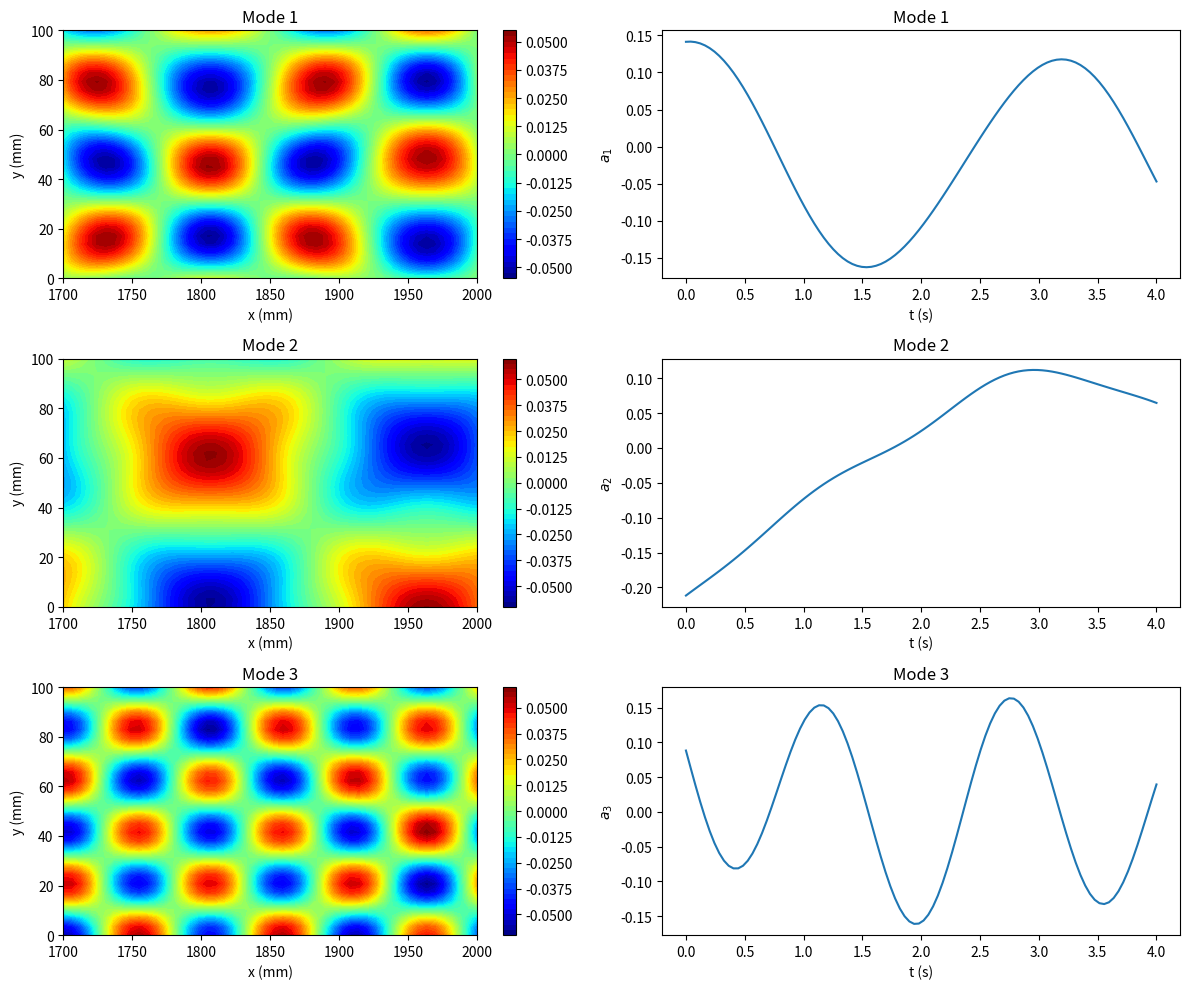

Generate this figure with matplotlib:
"""Proper Orthogonal Decomposition (POD) of synthetic flow data via the SVD.

Builds a synthetic spatio-temporal field made of three separable structures,
subtracts the temporal mean, computes the thin SVD of the snapshot matrix and
plots the three leading spatial modes next to their temporal coefficients.
"""

import argparse
from pathlib import Path
from typing import Tuple

import matplotlib.pyplot as plt
import numpy as np
from matplotlib.gridspec import GridSpec

N_SAMPLES = 100  # number of time snapshots
N_X = 50  # number of spatial points in x
N_Y = 30  # number of spatial points in y
NUM_MODES = 3  # modes to plot


def generate_synthetic_data(
    n_samples: int, n_x: int, n_y: int
) -> Tuple[np.ndarray, np.ndarray, np.ndarray, np.ndarray]:
    """Return a field u(x, y, t) of shape (n_x, n_y, n_samples) and its axes.

    The field is the sum of three separable structures with different spatial
    wavenumbers, temporal frequencies and amplitudes, so it has three
    distinct POD modes.
    """
    x = np.linspace(1700, 2000, n_x)  # mm
    y = np.linspace(0, 100, n_y)  # mm
    t = np.linspace(0, 4, n_samples)  # s

    X, Y, T = np.meshgrid(x, y, t, indexing="ij")
    data = (
        np.sin(0.02 * X) * np.cos(0.05 * Y) * np.sin(0.5 * T)
        + 0.5 * np.cos(0.04 * X) * np.sin(0.1 * Y) * np.cos(2.0 * T)
        + 0.25 * np.sin(0.06 * X) * np.cos(0.15 * Y) * np.sin(4.0 * T)
    )
    return data, x, y, t


def preprocess_data(snapshot_matrix: np.ndarray) -> np.ndarray:
    """Subtract the temporal mean of every spatial point (row)."""
    return snapshot_matrix - np.mean(snapshot_matrix, axis=1, keepdims=True)


def create_snapshot_matrix(data: np.ndarray) -> np.ndarray:
    """Reshape (n_x, n_y, n_t) data into an (n_x * n_y) x n_t snapshot matrix."""
    return data.reshape(data.shape[0] * data.shape[1], data.shape[2])


class POD:
    def __init__(self, snapshot_matrix: np.ndarray):
        self.snapshot_matrix = snapshot_matrix
        self.modes: np.ndarray = None
        self.singular_values: np.ndarray = None
        self.time_coeffs: np.ndarray = None

    def run(self) -> None:
        """Perform POD with the thin SVD U~ = Phi Sigma Psi^T."""
        centered = preprocess_data(self.snapshot_matrix)
        phi, sigma, psi_t = np.linalg.svd(centered, full_matrices=False)
        self.modes = phi
        self.singular_values = sigma
        self.time_coeffs = psi_t

    def energy_fractions(self) -> np.ndarray:
        """Fraction of the fluctuation energy sigma_i^2 / sum sigma_j^2 per mode."""
        energy = self.singular_values**2
        return energy / energy.sum()


def plot_modes_and_time_coeffs(
    pod: POD, x: np.ndarray, y: np.ndarray, t: np.ndarray, num_modes: int = 3
):
    """Plot the spatial modes (left) and their temporal coefficients (right)."""
    modes_reshaped = pod.modes[:, :num_modes].reshape(x.shape[0], y.shape[0], -1)

    fig = plt.figure(figsize=(12, 10))
    gs = GridSpec(num_modes, 2, figure=fig)

    for i in range(num_modes):
        ax = fig.add_subplot(gs[i, 0])
        c = ax.contourf(x, y, modes_reshaped[:, :, i].T, cmap="jet", levels=50)
        fig.colorbar(c, ax=ax)
        ax.set_title(f"Mode {i + 1}")
        ax.set_xlabel("x (mm)")
        ax.set_ylabel("y (mm)")

    for i in range(num_modes):
        ax = fig.add_subplot(gs[i, 1])
        ax.plot(t, pod.time_coeffs[i, :])
        ax.set_title(f"Mode {i + 1}")
        ax.set_xlabel("t (s)")
        ax.set_ylabel(f"$a_{i + 1}$")

    fig.tight_layout()
    return fig


def parse_args(argv=None):
    parser = argparse.ArgumentParser(description=__doc__.splitlines()[0])
    parser.add_argument(
        "--no-show", action="store_true", help="do not open the plot window"
    )
    parser.add_argument(
        "--output", metavar="DIR", help="save the figure as a PNG in DIR"
    )
    return parser.parse_args(argv)


def main(argv=None):
    args = parse_args(argv)

    data, x, y, t = generate_synthetic_data(N_SAMPLES, N_X, N_Y)
    pod = POD(create_snapshot_matrix(data))
    pod.run()

    for i, fraction in enumerate(pod.energy_fractions()[:NUM_MODES], start=1):
        print(f"Mode {i}: {fraction:.2%} of the fluctuation energy")

    fig = plot_modes_and_time_coeffs(pod, x, y, t, num_modes=NUM_MODES)

    if args.output:
        out_dir = Path(args.output)
        out_dir.mkdir(parents=True, exist_ok=True)
        fig.savefig(out_dir / "pod_modes.png", dpi=100, bbox_inches="tight")
    if args.no_show:
        plt.close(fig)
    else:
        plt.show()


if __name__ == "__main__":
    main()
